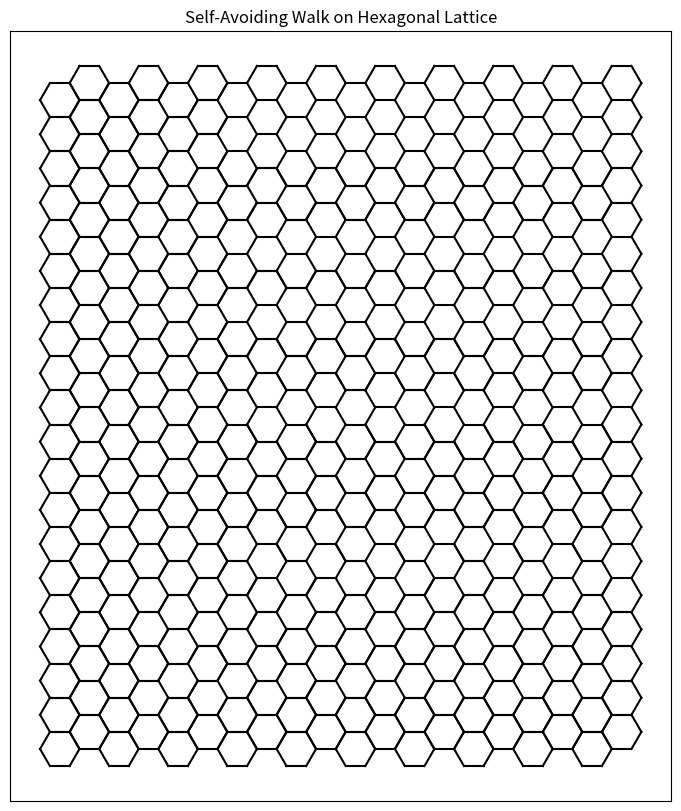

The matplotlib source for this figure:
import numpy as np
import matplotlib.pyplot as plt
import random
from matplotlib.animation import FuncAnimation

class HexagonalLattice:
    def __init__(self, grid_size=20):
        """
        Initialize the hexagonal lattice.
        
        :param grid_size: Parameter to control the overall grid size.
        """
        self.grid_size = grid_size
        self.vertices = set()  # Set to store hexagonal vertices only
        self.saw_path = []  # List to store SAW path as tuples
        self.edges = {}  # Dictionary to store edges between hexagon vertices without duplication
        self._initialize_grid()
        self._start_saw()

    def _initialize_grid(self):
        """
        Initialize the hexagonal grid.
        """
        size = 1  # Size of hexagon
        rows = self.grid_size
        cols = self.grid_size
        hex_height = np.sqrt(3) * size  # Height of hexagon

        for row in range(rows):
            for col in range(cols):
                center_x = col * 1.5 * size  # Calculate hexagon center x-coordinate
                center_y = row * hex_height + (col % 2) * (hex_height / 2)  # Calculate hexagon center y-coordinate
                vertices = self._hexagon_vertices((center_x, center_y), size)
                self.vertices.update(vertices)
                for i in range(len(vertices)):
                    edge = tuple(sorted((vertices[i], vertices[(i+1) % len(vertices)])))
                    self.edges[edge] = True  # Use dictionary to avoid duplicate edges

    def _hexagon_vertices(self, center, size):
        """
        Compute the vertices of a hexagon.
        
        :param center: Center coordinates of the hexagon.
        :param size: Size (radius) of the hexagon.
        :return: List of hexagon vertices.
        """
        angles = np.linspace(0, 2 * np.pi, 7)  # 7 points to close the hexagon (0 and 2π are the same point)
        return [(center[0] + size * np.cos(angle), center[1] + size * np.sin(angle)) for angle in angles[:-1]]

    def _start_saw(self):
        """
        Start the Self-Avoiding Walk (SAW).
        """
        vertices_list = list(self.vertices)
        start_point = random.choice(vertices_list)
        self.saw_path.append(start_point)
        self._generate_saw()

    def _generate_saw(self):
        """
        Generate the Self-Avoiding Walk path.
        """
        while True:
            current_point = self.saw_path[-1]
            neighbors = self._get_neighbors(current_point)
            if not neighbors:  # No further steps possible
                break
            new_point = random.choice(neighbors)
            self.saw_path.append(new_point)

    def _get_neighbors(self, point):
        """
        Get the neighboring vertices of a given point.
        
        :param point: The current point coordinates.
        :return: List of neighboring points.
        """
        neighbors = []
        for edge in self.edges:
            if np.allclose(point, edge[0]):
                neighbor = edge[1]
            elif np.allclose(point, edge[1]):
                neighbor = edge[0]
            else:
                continue
            if not any(np.allclose(neighbor, p) for p in self.saw_path):
                neighbors.append(neighbor)
        return neighbors

    def visualize(self):
        """
        Visualize the Self-Avoiding Walk on the hexagonal lattice.
        """
        fig, ax = plt.subplots(figsize=(10, 10))

        # Plot hexagonal lattice
        for edge in self.edges:
            line = np.array(edge)
            ax.plot(line[:, 0], line[:, 1], 'k-')

        # Prepare for animation
        path_line, = ax.plot([], [], 'ro-', linewidth=2, markersize=4, markeredgewidth=2, markerfacecolor='r')
        ax.set_aspect('equal')
        ax.set_title("Self-Avoiding Walk on Hexagonal Lattice")
        ax.set_xticks([])
        ax.set_yticks([])

        def init():
            path_line.set_data([], [])
            return path_line,

        def update(frame):
            path = np.array(self.saw_path[:frame+1])
            path_line.set_data(path[:, 0], path[:, 1])
            return path_line,

        ani = FuncAnimation(fig, update, frames=len(self.saw_path), init_func=init, blit=True, repeat=False)

        plt.show()
        self._show_final_path_length()

    def _show_final_path_length(self):
        """
        Display the final path length.
        """
        print(f"Final Path length = {len(self.saw_path)}")

# Example usage
if __name__ == "__main__":
    hex_lattice = HexagonalLattice()
    hex_lattice.visualize()